The GitHub repository rishireddy1122/waste-classification contains a labelled image folder "data" with 6 categories: cardboard, glass, litter, metal, paper, plastic. Examples follow, each with its label.

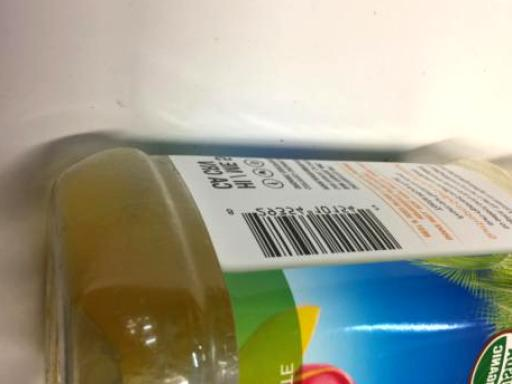
Label: plastic

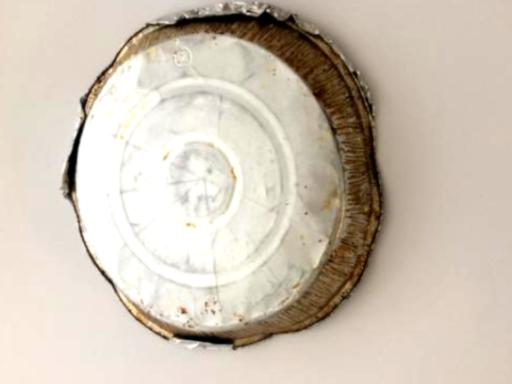
Label: metal

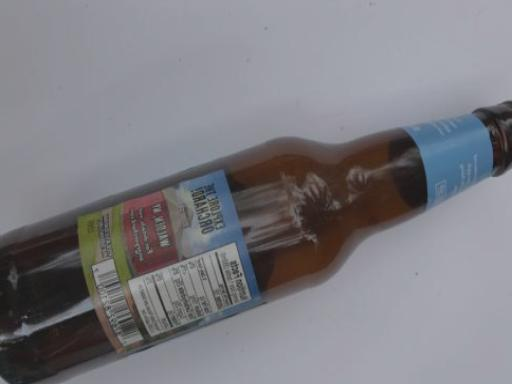
Label: glass

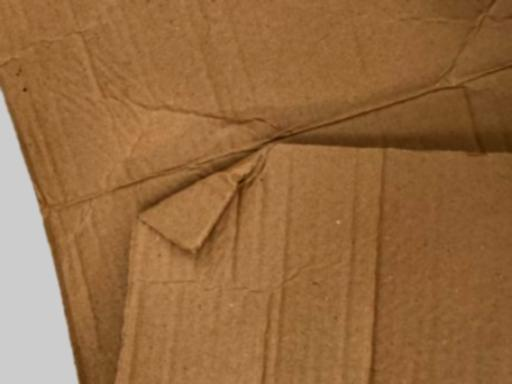
Label: cardboard

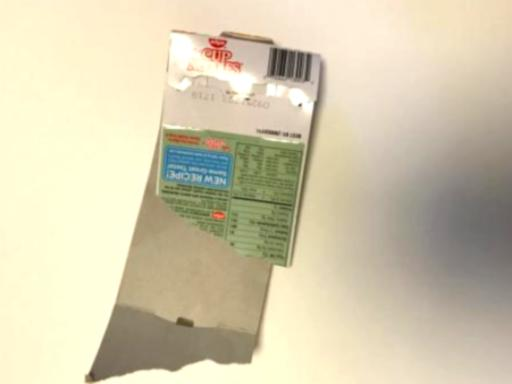
Label: paper

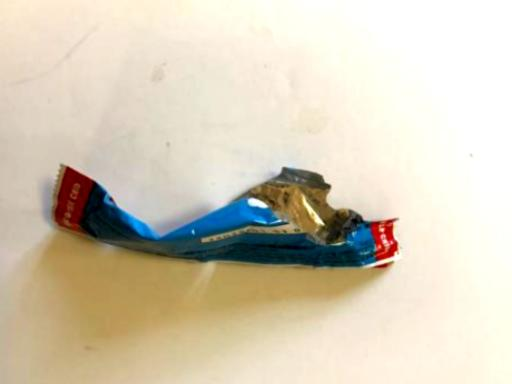
Label: litter
